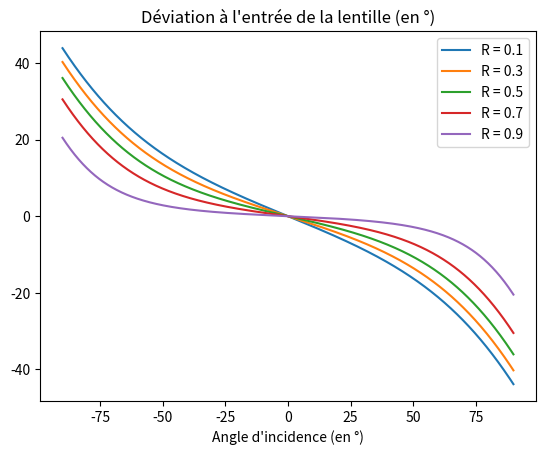

Recreate this plot in Python.
import matplotlib.pyplot as plt
import numpy as np

N=0.7
x=np.linspace(-np.pi/2,np.pi/2,1000)

## Double dioptre concave vers la droite

for i in range(1,10,2):
    R=i*10**(-1)
    y=(np.arcsin(N*np.sin(x))+np.arcsin(R*np.sin(x))-np.arcsin(N*R*np.sin(x))-x)*(180/np.pi)
    plt.plot(x*180/np.pi,y,label = f'R = {R:.2}')
    plt.legend()

plt.title("Déviation à l'entrée de la lentille (en °)")
plt.xlabel("Angle d'incidence (en °)")
plt.show()

